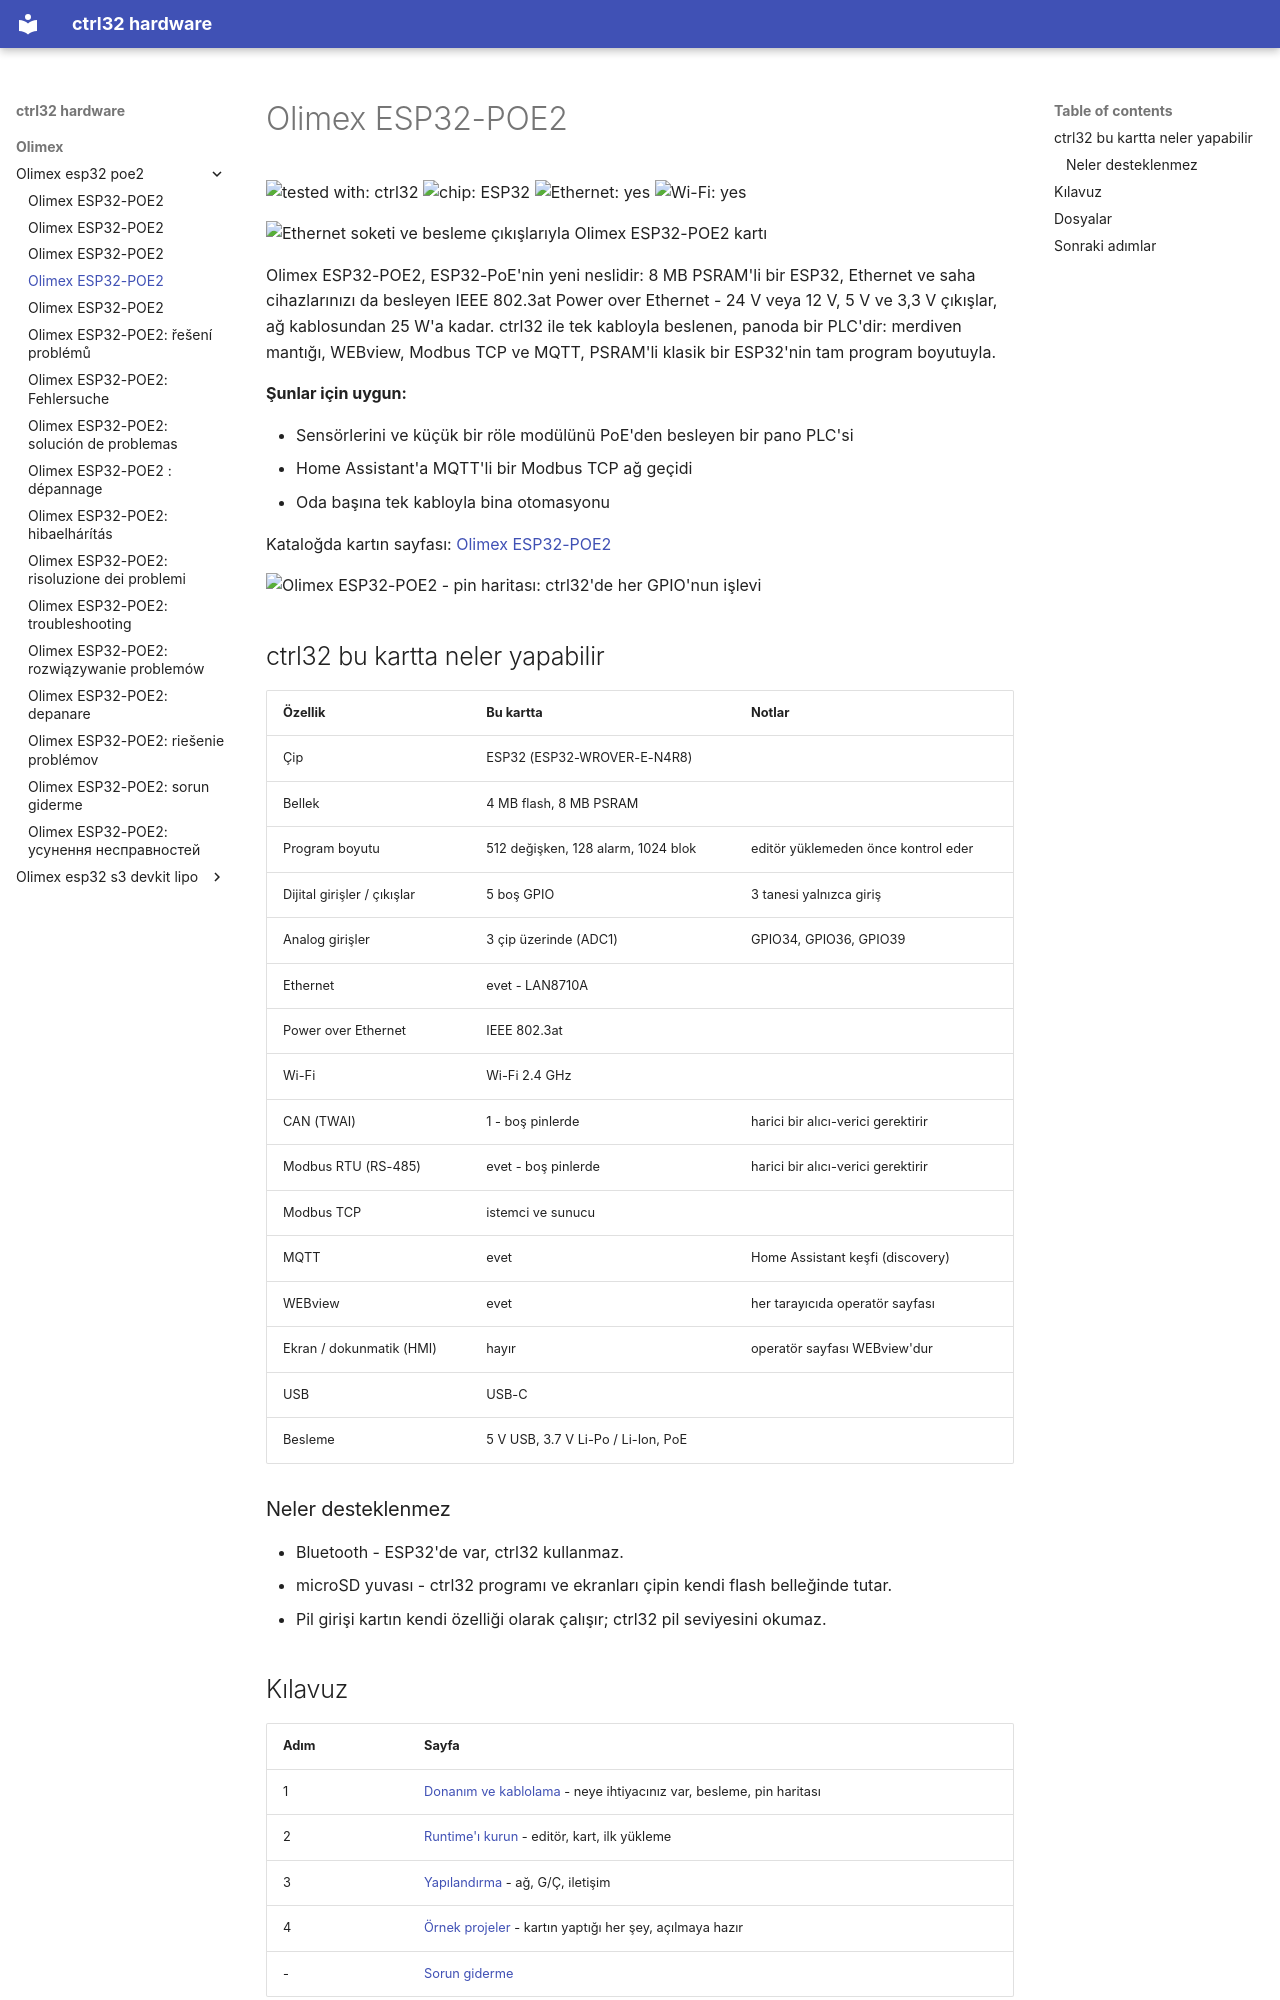

repository: ctrl32/hardware · page: olimex/olimex-esp32-poe2/README.tr/index.html · generator: mkdocs

---
title: Olimex ESP32-POE2
slug: olimex-esp32-poe2
sidebar_position: 10
hardware: /hardware/boards/olimex-esp32-poe2/
image: img/board-01.jpg
image_alt: Ethernet soketi ve besleme çıkışlarıyla Olimex ESP32-POE2 kartı
tags:
- esp32
- ethernet
- poe
- psram
- olimex
---

# Olimex ESP32-POE2

![tested with: ctrl32](https://img.shields.io/badge/tested%20with-ctrl32-0ea5e9) ![chip: ESP32](https://img.shields.io/badge/chip-ESP32-334155) ![Ethernet: yes](https://img.shields.io/badge/Ethernet-yes-16a34a) ![Wi-Fi: yes](https://img.shields.io/badge/Wi--Fi-yes-16a34a)

![Ethernet soketi ve besleme çıkışlarıyla Olimex ESP32-POE2 kartı](img/board-01.jpg)

Olimex ESP32-POE2, ESP32-PoE'nin yeni neslidir: 8 MB PSRAM'li bir ESP32, Ethernet ve saha cihazlarınızı da besleyen IEEE 802.3at Power over Ethernet - 24 V veya 12 V, 5 V ve 3,3 V çıkışlar, ağ kablosundan 25 W'a kadar. ctrl32 ile tek kabloyla beslenen, panoda bir PLC'dir: merdiven mantığı, WEBview, Modbus TCP ve MQTT, PSRAM'li klasik bir ESP32'nin tam program boyutuyla.

**Şunlar için uygun:**

- Sensörlerini ve küçük bir röle modülünü PoE'den besleyen bir pano PLC'si
- Home Assistant'a MQTT'li bir Modbus TCP ağ geçidi
- Oda başına tek kabloyla bina otomasyonu

Kataloğda kartın sayfası: [Olimex ESP32-POE2](https://ctrl32.com/hardware/boards/olimex-esp32-poe2/)

![Olimex ESP32-POE2 - pin haritası: ctrl32'de her GPIO'nun işlevi](pinout/pinout.png)

## ctrl32 bu kartta neler yapabilir

<!-- capabilities:start -->
| Özellik | Bu kartta | Notlar |
|---|---|---|
| Çip | ESP32 (ESP32-WROVER-E-N4R8) |  |
| Bellek | 4 MB flash, 8 MB PSRAM |  |
| Program boyutu | 512 değişken, 128 alarm, 1024 blok | editör yüklemeden önce kontrol eder |
| Dijital girişler / çıkışlar | 5 boş GPIO | 3 tanesi yalnızca giriş |
| Analog girişler | 3 çip üzerinde (ADC1) | GPIO34, GPIO36, GPIO39 |
| Ethernet | evet - LAN8710A |  |
| Power over Ethernet | IEEE 802.3at |  |
| Wi-Fi | Wi-Fi 2.4 GHz |  |
| CAN (TWAI) | 1 - boş pinlerde | harici bir alıcı-verici gerektirir |
| Modbus RTU (RS-485) | evet - boş pinlerde | harici bir alıcı-verici gerektirir |
| Modbus TCP | istemci ve sunucu |  |
| MQTT | evet | Home Assistant keşfi (discovery) |
| WEBview | evet | her tarayıcıda operatör sayfası |
| Ekran / dokunmatik (HMI) | hayır | operatör sayfası WEBview'dur |
| USB | USB-C |  |
| Besleme | 5 V USB, 3.7 V Li-Po / Li-Ion, PoE |  |
<!-- capabilities:end -->

### Neler desteklenmez

- Bluetooth - ESP32'de var, ctrl32 kullanmaz.
- microSD yuvası - ctrl32 programı ve ekranları çipin kendi flash belleğinde tutar.
- Pil girişi kartın kendi özelliği olarak çalışır; ctrl32 pil seviyesini okumaz.
